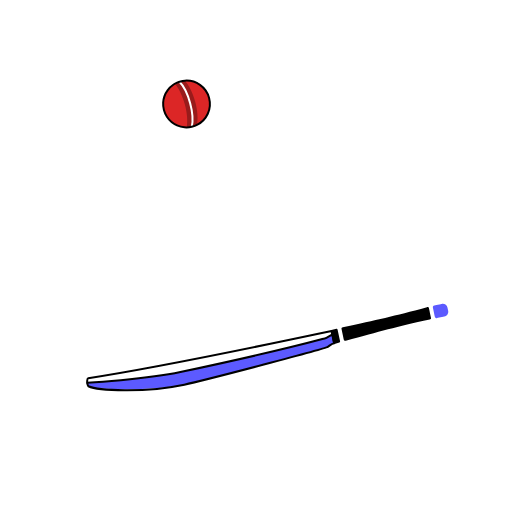
t = 0.00 s
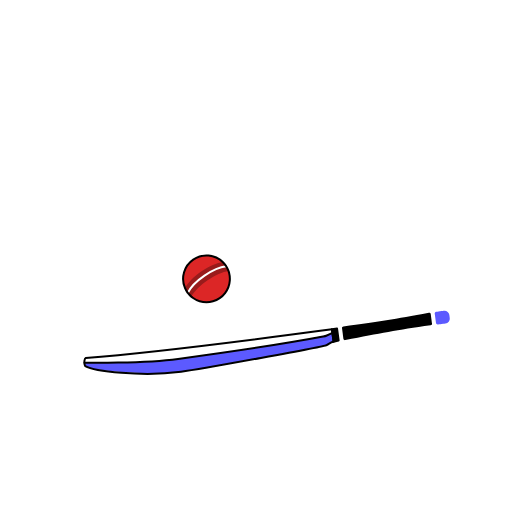
t = 0.26 s
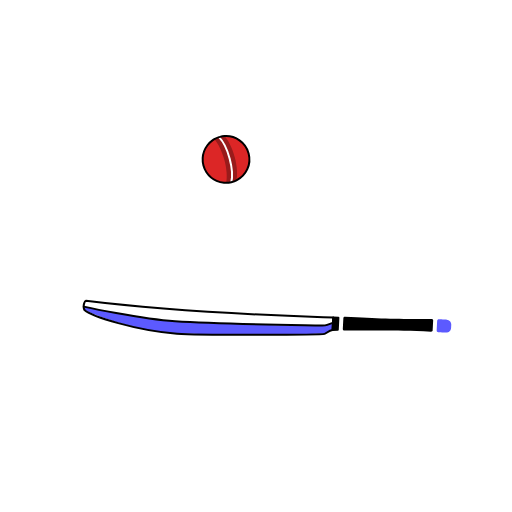
t = 0.52 s
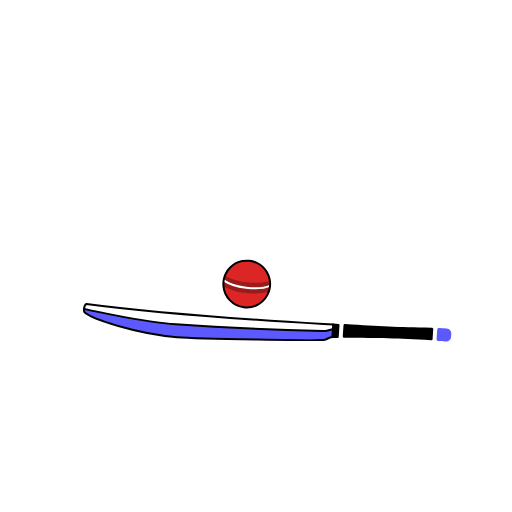
t = 0.78 s
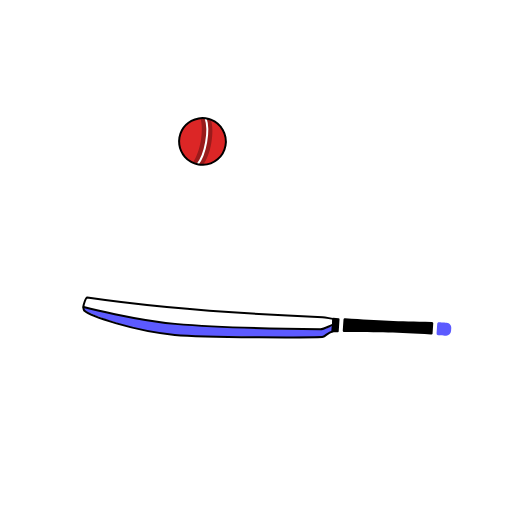
t = 1.03 s
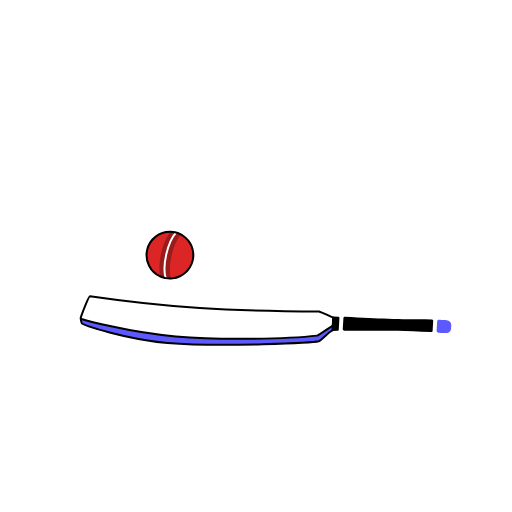
t = 1.29 s

The animated SVG that drew these frames (rendered in a browser with its animation timeline set to each time). Animation: 12 SMIL elements (animate=8,animateTransform=4); one cycle of 1.55 s, repeats indefinitely.

<svg fill="none" height="100%" width="100%" viewBox="0 0 1024 1024" xmlns:xlink="http://www.w3.org/1999/xlink" xmlns="http://www.w3.org/2000/svg"><defs><clipPath id="i0"><rect height="138" width="781" y="0" x="0" /></clipPath><g id="i1"><g transform="matrix(1,0,0,1,407.978,180.005)" id="i2"><g id="i3"><path d="M119.07,-126.64C119.07,-126.64,119.07,-101.578,119.07,-101.578C111.042,-100.43,107.733,-96.796,104.09,-95.93C99.701,-93.598,-149.026,-82.75,-191.25,-82.75C-271.481,-82.75,-364.332,-107.488,-379.61,-119.55C-381.703,-122.943,-380.135,-134.822,-376.56,-135.38C-226.714,-126.861,-51.795,-126.816,106.773,-126.653C110.883,-126.649,114.983,-126.645,119.07,-126.64Z" fill="#ffffff"><animate repeatCount="indefinite" attributeName="d" dur="1.55s" begin="0s" calcMode="spline" values="M119.07,-126.64C119.07,-126.64,119.07,-101.578,119.07,-101.578C111.042,-100.43,107.733,-96.796,104.09,-95.93C99.701,-93.598,-149.026,-82.75,-191.25,-82.75C-271.481,-82.75,-364.332,-107.488,-379.61,-119.55C-381.703,-122.943,-380.135,-134.822,-376.56,-135.38C-226.714,-126.861,-51.795,-126.816,106.773,-126.653C110.883,-126.649,114.983,-126.645,119.07,-126.64Z; M119.07,-126.64C119.07,-126.64,119.07,-101.578,119.07,-101.578C111.042,-100.43,107.733,-96.796,104.09,-95.93C99.701,-93.598,-149.026,-82.75,-191.25,-82.75C-271.481,-82.75,-364.332,-107.488,-379.61,-119.55C-381.703,-122.943,-380.135,-134.822,-376.56,-135.38C-226.714,-126.861,-51.795,-126.816,106.773,-126.653C110.883,-126.649,114.983,-126.645,119.07,-126.64Z; M119.07,-126.64C119.07,-126.64,119.07,-101.578,119.07,-101.578C111.042,-100.43,107.733,-94.452,104.09,-93.586C99.701,-91.254,-135.524,-78.588,-187.442,-78.942C-272.929,-79.524,-364.332,-107.488,-379.61,-119.55C-381.703,-122.943,-380.135,-134.822,-376.56,-135.38C-214.726,-121.768,-35.009,-124.486,108.023,-126.486C111.73,-126.538,115.413,-126.589,119.07,-126.64Z; M119.07,-126.64C119.07,-126.64,119.07,-101.578,119.07,-101.578C111.042,-100.43,109.784,-97.382,106.141,-96.516C101.752,-94.184,-134.645,-82.689,-186.563,-83.043C-272.05,-83.625,-364.332,-107.488,-379.61,-119.55C-381.703,-122.943,-380.135,-134.822,-376.56,-135.38C-217.01,-124.909,-31.227,-128.264,108.314,-126.767C111.931,-126.728,115.516,-126.686,119.07,-126.64Z; M119.07,-126.64C119.07,-126.64,119.07,-101.578,119.07,-101.578C111.042,-100.43,109.784,-97.382,106.141,-96.516C101.752,-94.184,-134.645,-82.689,-186.563,-83.043C-272.05,-83.625,-364.332,-107.488,-379.61,-119.55C-381.703,-122.943,-380.135,-134.822,-376.56,-135.38C-217.01,-124.909,-27.145,-122.881,108.314,-126.767C111.93,-126.871,115.516,-126.686,119.07,-126.64Z; M119.07,-126.64C119.07,-126.64,119.07,-101.578,119.07,-101.578C111.042,-100.43,96.894,-79.805,93.251,-78.939C88.862,-76.607,-140.504,-59.839,-192.422,-60.193C-277.909,-60.775,-369.019,-84.345,-384.297,-96.407C-386.39,-99.8,-372.811,-141.56,-369.236,-142.118C-196.762,-128.154,-33.883,-130.79,90.907,-137.053C95.052,-137.261,114.991,-126.692,119.07,-126.64Z; M119.07,-126.64C119.07,-126.64,119.07,-101.578,119.07,-101.578C111.042,-100.43,96.894,-79.805,93.251,-78.939C88.862,-76.607,-140.504,-59.839,-192.422,-60.193C-277.909,-60.775,-369.019,-84.345,-384.297,-96.407C-386.39,-99.8,-372.811,-141.56,-369.236,-142.118C-196.762,-128.154,-33.883,-130.79,90.907,-137.053C95.052,-137.261,114.991,-126.692,119.07,-126.64Z; M119.07,-126.64C119.07,-126.64,119.07,-101.578,119.07,-101.578C111.042,-100.43,107.733,-96.796,104.09,-95.93C99.701,-93.598,-149.026,-82.75,-191.25,-82.75C-271.481,-82.75,-364.332,-107.488,-379.61,-119.55C-381.703,-122.943,-380.135,-134.822,-376.56,-135.38C-226.714,-126.861,-51.795,-126.816,106.773,-126.653C110.883,-126.649,114.983,-126.645,119.07,-126.64Z" keyTimes="0; 0.172043; 0.301075; 0.430108; 0.591398; 0.827957; 0.903226; 1" keySplines="0 0 1 1; 0.2 0 0.8 1; 0.2 0 0.8 1; 0.2 0 0.8 1; 0.2 0 0.8 1; 0.2 0 0.8 1; 0.2 0 0.8 1" fill="freeze" /></path></g></g><g transform="matrix(1,0,0,1,407.978,180.005)" id="i4"><g id="i3"><path d="M118.93,-119.49C118.93,-119.49,118.57,-102.11,118.57,-102.11C116.339,-101.157,106.361,-96.908,104.09,-95.93C104.09,-95.93,-106.803,-85.403,-175.79,-82.688C-249.643,-80.235,-371.383,-110.337,-378.93,-118.651C-380.619,-120.874,-377.957,-126.269,-380.3,-126.66C-334.421,-119.005,-243.831,-108.982,-196.653,-109.002C-58.365,-109.061,92.019,-111.709,116.124,-118.358C117.448,-118.723,118.391,-119.1,118.93,-119.49Z" fill="#5c5aff"><animate repeatCount="indefinite" attributeName="d" dur="1.55s" begin="0s" calcMode="spline" values="M118.93,-119.49C118.93,-119.49,118.57,-102.11,118.57,-102.11C116.339,-101.157,106.361,-96.908,104.09,-95.93C104.09,-95.93,-106.803,-85.403,-175.79,-82.688C-249.643,-80.235,-371.383,-110.337,-378.93,-118.651C-380.619,-120.874,-377.957,-126.269,-380.3,-126.66C-334.421,-119.005,-243.831,-108.982,-196.653,-109.002C-58.365,-109.061,92.019,-111.709,116.124,-118.358C117.448,-118.723,118.391,-119.1,118.93,-119.49Z; M118.93,-119.49C118.93,-119.49,118.57,-102.11,118.57,-102.11C116.339,-101.157,106.361,-96.908,104.09,-95.93C104.09,-95.93,-106.803,-85.403,-175.79,-82.688C-249.643,-80.235,-371.383,-110.337,-378.93,-118.651C-380.619,-120.874,-377.957,-126.269,-380.3,-126.66C-334.421,-119.005,-243.831,-108.982,-196.653,-109.002C-58.365,-109.061,92.019,-111.709,116.124,-118.358C117.448,-118.723,118.391,-119.1,118.93,-119.49Z; M120.395,-118.025C120.395,-118.025,118.57,-102.11,118.57,-102.11C116.339,-101.157,105.775,-93.686,103.504,-92.708C103.504,-92.708,-105.362,-79.524,-184.285,-78.293C-258.138,-75.84,-371.383,-110.337,-378.93,-118.651C-380.619,-120.874,-378.543,-122.754,-380.886,-123.145C-335.007,-115.49,-240.609,-102.537,-193.431,-102.557C-71.157,-102.61,57.937,-104.393,103.47,-109.469C112.262,-110.449,118.72,-116.814,120.395,-118.025Z; M118.93,-119.49C118.93,-119.49,118.57,-102.11,118.57,-102.11C116.339,-101.157,106.361,-96.908,104.09,-95.93C104.09,-95.93,-106.803,-85.403,-175.79,-82.688C-249.643,-80.235,-371.383,-110.337,-378.93,-118.651C-380.619,-120.874,-377.957,-126.269,-380.3,-126.66C-334.421,-119.005,-243.831,-108.982,-196.653,-109.002C-58.365,-109.061,92.019,-111.709,116.124,-118.358C117.448,-118.723,118.391,-119.1,118.93,-119.49Z; M120.395,-118.025C120.395,-118.025,118.57,-102.11,118.57,-102.11C116.339,-101.157,105.775,-93.686,103.504,-92.708C103.504,-92.708,-105.362,-79.524,-184.285,-78.293C-258.138,-75.84,-371.383,-110.337,-378.93,-118.651C-380.619,-120.874,-378.543,-122.754,-380.886,-123.145C-335.007,-115.49,-240.609,-102.537,-193.431,-102.557C-71.157,-102.61,57.937,-104.393,103.47,-109.469C112.262,-110.449,118.72,-116.814,120.395,-118.025Z; M120.395,-111.287C120.395,-111.287,118.57,-101.231,118.57,-101.231C116.339,-100.278,94.35,-77.28,92.079,-76.302C92.079,-76.302,-38.277,-60.482,-187.8,-57.787C-261.653,-55.334,-374.312,-79.284,-381.859,-87.598C-383.548,-89.821,-382.937,-95.802,-385.28,-96.193C-339.721,-86.554,-238.262,-72.311,-191.087,-71.798C-66.4,-70.443,46.092,-80.988,87.944,-88.962C96.634,-90.618,118.72,-110.076,120.395,-111.287Z; M120.395,-111.287C120.395,-111.287,118.57,-101.231,118.57,-101.231C116.339,-100.278,94.35,-77.28,92.079,-76.302C92.079,-76.302,-38.277,-60.482,-187.8,-57.787C-261.653,-55.334,-374.312,-79.284,-381.859,-87.598C-383.548,-89.821,-382.937,-95.802,-385.28,-96.193C-339.721,-86.554,-238.262,-72.311,-191.087,-71.798C-66.4,-70.443,46.092,-80.988,87.944,-88.962C96.634,-90.618,118.72,-110.076,120.395,-111.287Z; M119.569,-115.913C119.569,-115.913,118.57,-101.727,118.57,-101.727C116.339,-100.774,101.123,-88.348,98.852,-87.37C98.852,-87.37,-76.919,-74.535,-181.028,-71.828C-254.881,-69.375,-372.66,-96.795,-380.207,-105.109C-381.896,-107.332,-380.129,-112.982,-382.472,-113.373C-336.732,-104.853,-241.402,-92.989,-194.226,-92.777C-61.869,-92.219,66.012,-99.152,96.803,-104.367C101.34,-105.295,118.534,-115.165,119.569,-115.913Z; M118.93,-119.49C118.93,-119.49,118.57,-102.11,118.57,-102.11C116.339,-101.157,106.361,-96.908,104.09,-95.93C104.09,-95.93,-106.803,-85.403,-175.79,-82.688C-249.643,-80.235,-371.383,-110.337,-378.93,-118.651C-380.619,-120.874,-377.957,-126.269,-380.3,-126.66C-334.421,-119.005,-243.831,-108.982,-196.653,-109.002C-58.365,-109.061,92.019,-111.709,116.124,-118.358C117.448,-118.723,118.391,-119.1,118.93,-119.49Z" keyTimes="0; 0.172043; 0.301075; 0.430108; 0.591398; 0.827957; 0.903226; 1; 1" keySplines="0 0 1 1; 0.4 0 0.6 1; 0.4 0 0.6 1; 0.4 0 0.6 1; 0.4 0 0.6 1; 0.4 0 0.6 1; 0.4 0 0.833 0.833; 0.167 0.167 0.6 1" fill="freeze" /></path></g></g><g transform="matrix(1,0,0,1,407.978,180.005)" id="i5"><g id="i3"><path d="M119.07,-126.64C119.07,-126.64,119.07,-101.578,119.07,-101.578C114.642,-102.374,107.733,-97.675,104.09,-96.809C99.701,-94.477,-149.026,-82.75,-191.25,-82.75C-271.481,-82.75,-364.332,-107.488,-379.61,-119.55C-379.948,-120.098,-380.191,-120.869,-380.345,-121.777C-381.144,-126.488,-379.557,-134.912,-376.56,-135.38C-229.029,-126.992,-57.192,-126.82,99.414,-126.661C105.994,-126.654,112.547,-126.647,119.07,-126.64Z" stroke-linejoin="round" stroke-linecap="round" stroke-width="4" stroke="#000000"><animate repeatCount="indefinite" attributeName="d" dur="1.55s" begin="0s" calcMode="spline" values="M119.07,-126.64C119.07,-126.64,119.07,-101.578,119.07,-101.578C114.642,-102.374,107.733,-97.675,104.09,-96.809C99.701,-94.477,-149.026,-82.75,-191.25,-82.75C-271.481,-82.75,-364.332,-107.488,-379.61,-119.55C-379.948,-120.098,-380.191,-120.869,-380.345,-121.777C-381.144,-126.488,-379.557,-134.912,-376.56,-135.38C-229.029,-126.992,-57.192,-126.82,99.414,-126.661C105.994,-126.654,112.547,-126.647,119.07,-126.64Z; M119.07,-126.64C119.07,-126.64,119.07,-101.578,119.07,-101.578C114.642,-102.374,107.733,-97.675,104.09,-96.809C99.701,-94.477,-149.026,-82.75,-191.25,-82.75C-271.481,-82.75,-364.332,-107.488,-379.61,-119.55C-379.948,-120.098,-380.191,-120.869,-380.345,-121.777C-381.144,-126.488,-379.557,-134.912,-376.56,-135.38C-229.029,-126.992,-57.192,-126.82,99.414,-126.661C105.994,-126.654,112.547,-126.647,119.07,-126.64Z; M119.07,-126.64C119.07,-126.64,119.07,-101.578,119.07,-101.578C111.042,-100.43,106.983,-93.546,103.34,-92.68C96.022,-90.255,-142.72,-77.049,-191.5,-78.25C-272.978,-80.255,-363.16,-104.558,-378.438,-116.62C-378.776,-117.168,-380.191,-120.869,-380.345,-121.777C-381.144,-126.488,-379.557,-134.912,-376.56,-135.38C-233.489,-124.464,-59.64,-123.333,99.14,-126.251C105.811,-126.374,112.455,-126.504,119.07,-126.64Z; M119.07,-126.64C119.07,-126.64,119.07,-101.578,119.07,-101.578C114.642,-102.374,107.733,-97.675,104.09,-96.809C99.701,-94.477,-149.026,-82.75,-191.25,-82.75C-271.481,-82.75,-364.332,-107.488,-379.61,-119.55C-379.948,-120.098,-380.191,-120.869,-380.345,-121.777C-381.144,-126.488,-379.557,-134.912,-376.56,-135.38C-229.029,-126.992,-57.192,-126.82,99.414,-126.661C105.994,-126.654,112.547,-126.647,119.07,-126.64Z; M119.07,-126.64C119.07,-126.64,119.07,-101.578,119.07,-101.578C111.042,-100.43,106.983,-93.546,103.34,-92.68C96.022,-90.255,-142.72,-77.049,-191.5,-78.25C-272.978,-80.255,-363.16,-104.558,-378.438,-116.62C-378.776,-117.168,-380.191,-120.869,-380.345,-121.777C-381.144,-126.488,-379.557,-134.912,-376.56,-135.38C-233.489,-124.464,-59.64,-123.333,99.14,-126.251C105.811,-126.374,112.455,-126.504,119.07,-126.64Z; M119.07,-126.64C119.07,-126.64,119.104,-100.993,119.104,-100.993C109.369,-95.93,99.116,-80.989,92.501,-77.74C85.183,-75.315,-95.695,-54.917,-209.37,-58.037C-290.842,-60.273,-381.101,-84.904,-382.539,-88.205C-383.977,-91.506,-384.812,-94.338,-385.361,-98.594C-383.645,-105.505,-371.975,-142.451,-369.227,-142.88C-205.645,-128.172,-96.978,-128.339,90.033,-137.29C96.022,-135.839,110.689,-129.505,119.07,-126.64Z; M119.07,-126.64C119.07,-126.64,119.104,-100.993,119.104,-100.993C109.369,-95.93,99.116,-80.989,92.501,-77.74C85.183,-75.315,-95.695,-54.917,-209.37,-58.037C-290.842,-60.273,-381.101,-84.904,-382.539,-88.205C-383.977,-91.506,-384.812,-94.338,-385.361,-98.594C-383.645,-105.505,-371.975,-142.451,-369.227,-142.88C-205.645,-128.172,-96.978,-128.339,90.033,-137.29C96.022,-135.839,110.689,-129.505,119.07,-126.64Z; M119.07,-126.64C119.07,-126.64,119.07,-101.578,119.07,-101.578C111.042,-100.43,107.733,-96.796,104.09,-95.93C99.701,-93.598,-149.026,-82.75,-191.25,-82.75C-271.481,-82.75,-364.332,-107.488,-379.61,-119.55C-379.948,-120.098,-380.191,-120.869,-380.345,-121.777C-381.144,-126.488,-379.557,-134.912,-376.56,-135.38C-229.029,-126.992,-57.192,-126.82,99.414,-126.661C105.994,-126.654,112.547,-126.647,119.07,-126.64Z" keyTimes="0; 0.172043; 0.301075; 0.430108; 0.591398; 0.827957; 0.903226; 1" keySplines="0 0 1 1; 0.4 0 0.6 1; 0.4 0 0.833 1; 0.4 0 0.6 1; 0.4 0 0.6 1; 0.4 0 0.6 1; 0.4 0 0.6 1" fill="freeze" /></path></g></g><g transform="matrix(1,0,0,1,407.978,180.005)" id="i6"><g id="i3"><path d="M-380.135,-126.64C-380.135,-126.64,-265.15,-109.025,-193.858,-109.003C-101.83,-108.975,46.604,-111.993,99.722,-114.67C101.8,-114.775,104.099,-114.827,106.105,-115.381C114.294,-117.643,119.548,-119.409,119.548,-119.409" stroke-linejoin="round" stroke-linecap="round" stroke-width="4" stroke="#000000"><animate repeatCount="indefinite" attributeName="d" dur="1.55s" begin="0s" calcMode="spline" values="M-380.135,-126.64C-380.135,-126.64,-265.15,-109.025,-193.858,-109.003C-101.83,-108.975,46.604,-111.993,99.722,-114.67C101.8,-114.775,104.099,-114.827,106.105,-115.381C114.294,-117.643,119.548,-119.409,119.548,-119.409; M-380.135,-126.64C-380.135,-126.64,-265.15,-109.025,-193.858,-109.003C-101.83,-108.975,46.604,-111.993,99.722,-114.67C101.8,-114.775,104.099,-114.827,106.105,-115.381C114.294,-117.643,119.548,-119.409,119.548,-119.409; M-380.135,-123.14C-380.135,-123.14,-268.14,-103.697,-196.858,-102.503C-107.478,-101.006,42.773,-107.255,95.722,-108.67C97.802,-108.726,104.154,-108.882,107.855,-110.631C115.522,-114.255,119.798,-115.909,119.798,-115.909; M-380.135,-126.64C-380.135,-126.64,-265.15,-109.025,-193.858,-109.003C-101.83,-108.975,46.604,-111.993,99.722,-114.67C101.8,-114.775,104.099,-114.827,106.105,-115.381C114.294,-117.643,119.548,-119.409,119.548,-119.409; M-380.135,-123.14C-380.135,-123.14,-268.14,-103.697,-196.858,-102.503C-107.478,-101.006,42.773,-107.255,95.722,-108.67C97.802,-108.726,104.154,-108.882,107.855,-110.631C115.522,-114.255,119.798,-115.909,119.798,-115.909; M-383.802,-96.806C-383.802,-96.806,-293.022,-75.38,-193.358,-72.003C-99.978,-68.839,33.356,-79.672,89.055,-88.837C91.108,-89.175,111.689,-105.338,117.022,-109.131C123.933,-114.046,119.798,-115.909,119.798,-115.909; M-383.802,-96.806C-383.802,-96.806,-293.022,-75.38,-193.358,-72.003C-99.978,-68.839,33.356,-79.672,89.055,-88.837C91.108,-89.175,111.689,-105.338,117.022,-109.131C123.933,-114.046,119.798,-115.909,119.798,-115.909; M-380.135,-126.64C-380.135,-126.64,-265.15,-109.025,-193.858,-109.003C-101.83,-108.975,46.604,-111.993,99.722,-114.67C101.8,-114.775,104.099,-114.827,106.105,-115.381C114.294,-117.643,119.548,-119.409,119.548,-119.409" keyTimes="0; 0.172043; 0.301075; 0.430108; 0.591398; 0.827957; 0.903226; 1" keySplines="0 0 1 1; 0.4 0 0.6 1; 0.4 0 0.6 1; 0.4 0 0.6 1; 0.4 0 0.6 1; 0.4 0 0.6 1; 0.4 0 0.6 1" fill="freeze" /></path></g></g><g transform="matrix(1,0,0,1,407.978,180.006)" id="i7"><g id="i3"><path stroke-linejoin="round" stroke-linecap="round" stroke-width="4" stroke="#000000" fill="#000000" d="M129.422,-102.686C129.422,-102.686,119.066,-101.648,119.066,-101.648C119.066,-101.648,119.066,-126.64,119.066,-126.64C119.066,-126.64,129.422,-126.64,129.422,-126.64C129.422,-126.64,129.422,-102.686,129.422,-102.686Z" /></g></g><g transform="matrix(1,0,0,1,407.978,180.005)" id="i8"><g id="i3"><path fill="#000000" d="M315.82,-108.08C247.076,-107.982,213.797,-105.24,142.84,-101.653C140.99,-101.559,139.422,-102.737,139.422,-104.225C139.422,-104.225,139.422,-126.742,139.422,-126.742C139.422,-128.169,140.868,-129.324,142.647,-129.319C212.943,-129.131,246.19,-129.784,315.604,-133.415C317.456,-133.512,319.023,-132.336,319.023,-130.847C319.023,-130.847,319.023,-110.654,319.023,-110.654C319.023,-109.233,317.592,-108.083,315.82,-108.08Z" /></g></g><g transform="matrix(1,0,0,1,407.977,180.005)" id="i9"><g id="i3"><path fill="#5c5aff" d="M345.751,-107.837C345.751,-107.837,330.366,-107.837,330.366,-107.837C328.52,-107.837,327.023,-109.334,327.023,-111.18C327.023,-111.18,327.023,-130.296,327.023,-130.296C327.023,-132.142,328.52,-133.64,330.366,-133.64C330.366,-133.64,345.911,-133.64,345.911,-133.64C351.259,-133.64,355.594,-129.304,355.594,-123.956C355.594,-123.956,355.594,-117.68,355.594,-117.68C355.594,-112.244,351.187,-107.837,345.751,-107.837Z" /></g></g></g><clipPath id="i10"><rect height="102" width="101" y="0" x="0" /></clipPath><g id="i11"><g transform="matrix(1,0,0,1,-189,440)" id="i12"><g id="i3"><path fill="#dc2626" d="M280.49,-367.52C278.32,-363.22,275.43,-359.2,271.84,-355.61C268.18,-351.95,264.06,-349.02,259.67,-346.83C251.47,-342.73,242.31,-341.2,233.39,-342.23C228.31,-342.81,223.32,-344.22,218.62,-346.47C217.52,-346.99,216.45,-347.56,215.39,-348.17C212.49,-349.84,209.72,-351.86,207.16,-354.22C206.67,-354.67,206.18,-355.13,205.7,-355.61C203.54,-357.77,201.63,-360.09,199.99,-362.54C187.7,-380.73,189.6,-405.65,205.7,-421.76C221.71,-437.76,246.43,-439.74,264.58,-427.69C267.15,-426,269.58,-424.02,271.84,-421.76C272.23,-421.37,272.61,-420.97,272.98,-420.57C275.38,-418.01,277.43,-415.25,279.13,-412.34C279.87,-411.08,280.55,-409.79,281.16,-408.48C283.36,-403.77,284.73,-398.77,285.27,-393.7C286.23,-384.8,284.64,-375.68,280.49,-367.52Z" /></g></g><g transform="matrix(1,0,0,1,-189,440)" id="i13"><g id="i3"><path fill="#991b1b" d="M279.13,-412.34C268.31,-408.68,254.45,-399.46,241.46,-386.47C228.22,-373.23,218.9,-359.08,215.39,-348.17C212.49,-349.84,209.72,-351.86,207.16,-354.22C206.67,-354.67,206.18,-355.13,205.7,-355.61C203.54,-357.77,201.63,-360.09,199.99,-362.54C203.29,-373.55,212.74,-388.06,226.31,-401.63C239.55,-414.87,253.68,-424.18,264.58,-427.69C267.15,-426,269.58,-424.02,271.84,-421.76C272.23,-421.37,272.61,-420.97,272.98,-420.57C275.38,-418.01,277.43,-415.25,279.13,-412.34Z" /></g></g><g transform="matrix(1,0,0,1,-189,440)" id="i14"><g id="i3"><path stroke-linejoin="round" stroke-linecap="round" stroke-width="4" stroke="#ffffff" d="M272.98,-420.57C261.95,-417.32,247.36,-407.83,233.73,-394.2C219.8,-380.27,210.21,-365.34,207.16,-354.22" /></g></g><g transform="matrix(1,0,0,1,-189,440)" id="i15"><g id="i3"><path d="M279.13,-412.34C268.31,-408.68,254.45,-399.46,241.46,-386.47C228.22,-373.23,218.9,-359.08,215.39,-348.17C212.49,-349.84,209.72,-351.86,207.16,-354.22C206.67,-354.67,206.18,-355.13,205.7,-355.61C203.54,-357.77,201.63,-360.09,199.99,-362.54C203.29,-373.55,212.74,-388.06,226.31,-401.63C239.55,-414.87,253.68,-424.18,264.58,-427.69C267.15,-426,269.58,-424.02,271.84,-421.76C272.23,-421.37,272.61,-420.97,272.98,-420.57C275.38,-418.01,277.43,-415.25,279.13,-412.34Z" /></g></g><g transform="matrix(1,0,0,1,-189,440)" id="i16"><g id="i3"><path stroke-linejoin="round" stroke-linecap="round" stroke-width="4" stroke="#000000" d="M280.49,-367.52C278.32,-363.22,275.43,-359.2,271.84,-355.61C268.18,-351.95,264.06,-349.02,259.67,-346.83C251.47,-342.73,242.31,-341.2,233.39,-342.23C228.31,-342.81,223.32,-344.22,218.62,-346.47C217.52,-346.99,216.45,-347.56,215.39,-348.17C212.49,-349.84,209.72,-351.86,207.16,-354.22C206.67,-354.67,206.18,-355.13,205.7,-355.61C203.54,-357.77,201.63,-360.09,199.99,-362.54C187.7,-380.73,189.6,-405.65,205.7,-421.76C221.71,-437.76,246.43,-439.74,264.58,-427.69C267.15,-426,269.58,-424.02,271.84,-421.76C272.23,-421.37,272.61,-420.97,272.98,-420.57C275.38,-418.01,277.43,-415.25,279.13,-412.34C279.87,-411.08,280.55,-409.79,281.16,-408.48C283.36,-403.77,284.73,-398.77,285.27,-393.7C286.23,-384.8,284.64,-375.68,280.49,-367.52Z" /></g></g></g></defs><g id="i17"><g transform="translate(700,670)"><animateTransform repeatCount="indefinite" type="translate" attributeName="transform" dur="1.55s" begin="0s" calcMode="spline" values="700 670; 700 670; 700 650; 700 670; 700 660; 700 650; 700 660; 700 670; 700 650" keyTimes="0; 0.150537; 0.301075; 0.44086; 0.60215; 0.774193; 0.946236; 1; 1" keySplines="0 0 1 1; 0.39 0 0.61 1; 0.39 0 0.61 1; 0.39 0 0.61 1; 0.167 0 0.61 1; 0.39 0 0.61 1; 0.167 0 0.833 1; 0.39 0 0.61 1" fill="freeze" /><g transform="rotate(-12)"><animateTransform repeatCount="indefinite" type="rotate" attributeName="transform" dur="1.55s" begin="0s" calcMode="spline" values="-12; -12; 12; -6; 8; -10; 12; -12; 12" keyTimes="0; 0.139785; 0.279571; 0.430108; 0.580645; 0.763441; 0.924731; 1; 1" keySplines="0 0 1 1; 0.236 0 0.43 1; 0.167 0 0.442 1; 0.251 0 0.326 1; 0.748 0 0.521 1; 0.24 0 0.429 1; 0.562 0 0.833 1; 0.236 0 0.43 1" fill="freeze" /><g transform="scale(1,1) translate(-561.429,-69)"><g clip-path="url(#i0)"><g transform="matrix(1,0,0,1,407.978,180.005)"><g><path d="M119.07,-126.64C119.07,-126.64,119.07,-101.578,119.07,-101.578C111.042,-100.43,107.733,-96.796,104.09,-95.93C99.701,-93.598,-149.026,-82.75,-191.25,-82.75C-271.481,-82.75,-364.332,-107.488,-379.61,-119.55C-381.703,-122.943,-380.135,-134.822,-376.56,-135.38C-226.714,-126.861,-51.795,-126.816,106.773,-126.653C110.883,-126.649,114.983,-126.645,119.07,-126.64Z" fill="#ffffff"><animate repeatCount="indefinite" attributeName="d" dur="1.55s" begin="0s" calcMode="spline" values="M119.07,-126.64C119.07,-126.64,119.07,-101.578,119.07,-101.578C111.042,-100.43,107.733,-96.796,104.09,-95.93C99.701,-93.598,-149.026,-82.75,-191.25,-82.75C-271.481,-82.75,-364.332,-107.488,-379.61,-119.55C-381.703,-122.943,-380.135,-134.822,-376.56,-135.38C-226.714,-126.861,-51.795,-126.816,106.773,-126.653C110.883,-126.649,114.983,-126.645,119.07,-126.64Z; M119.07,-126.64C119.07,-126.64,119.07,-101.578,119.07,-101.578C111.042,-100.43,107.733,-96.796,104.09,-95.93C99.701,-93.598,-149.026,-82.75,-191.25,-82.75C-271.481,-82.75,-364.332,-107.488,-379.61,-119.55C-381.703,-122.943,-380.135,-134.822,-376.56,-135.38C-226.714,-126.861,-51.795,-126.816,106.773,-126.653C110.883,-126.649,114.983,-126.645,119.07,-126.64Z; M119.07,-126.64C119.07,-126.64,119.07,-101.578,119.07,-101.578C111.042,-100.43,107.733,-94.452,104.09,-93.586C99.701,-91.254,-135.524,-78.588,-187.442,-78.942C-272.929,-79.524,-364.332,-107.488,-379.61,-119.55C-381.703,-122.943,-380.135,-134.822,-376.56,-135.38C-214.726,-121.768,-35.009,-124.486,108.023,-126.486C111.73,-126.538,115.413,-126.589,119.07,-126.64Z; M119.07,-126.64C119.07,-126.64,119.07,-101.578,119.07,-101.578C111.042,-100.43,109.784,-97.382,106.141,-96.516C101.752,-94.184,-134.645,-82.689,-186.563,-83.043C-272.05,-83.625,-364.332,-107.488,-379.61,-119.55C-381.703,-122.943,-380.135,-134.822,-376.56,-135.38C-217.01,-124.909,-31.227,-128.264,108.314,-126.767C111.931,-126.728,115.516,-126.686,119.07,-126.64Z; M119.07,-126.64C119.07,-126.64,119.07,-101.578,119.07,-101.578C111.042,-100.43,109.784,-97.382,106.141,-96.516C101.752,-94.184,-134.645,-82.689,-186.563,-83.043C-272.05,-83.625,-364.332,-107.488,-379.61,-119.55C-381.703,-122.943,-380.135,-134.822,-376.56,-135.38C-217.01,-124.909,-27.145,-122.881,108.314,-126.767C111.93,-126.871,115.516,-126.686,119.07,-126.64Z; M119.07,-126.64C119.07,-126.64,119.07,-101.578,119.07,-101.578C111.042,-100.43,96.894,-79.805,93.251,-78.939C88.862,-76.607,-140.504,-59.839,-192.422,-60.193C-277.909,-60.775,-369.019,-84.345,-384.297,-96.407C-386.39,-99.8,-372.811,-141.56,-369.236,-142.118C-196.762,-128.154,-33.883,-130.79,90.907,-137.053C95.052,-137.261,114.991,-126.692,119.07,-126.64Z; M119.07,-126.64C119.07,-126.64,119.07,-101.578,119.07,-101.578C111.042,-100.43,96.894,-79.805,93.251,-78.939C88.862,-76.607,-140.504,-59.839,-192.422,-60.193C-277.909,-60.775,-369.019,-84.345,-384.297,-96.407C-386.39,-99.8,-372.811,-141.56,-369.236,-142.118C-196.762,-128.154,-33.883,-130.79,90.907,-137.053C95.052,-137.261,114.991,-126.692,119.07,-126.64Z; M119.07,-126.64C119.07,-126.64,119.07,-101.578,119.07,-101.578C111.042,-100.43,107.733,-96.796,104.09,-95.93C99.701,-93.598,-149.026,-82.75,-191.25,-82.75C-271.481,-82.75,-364.332,-107.488,-379.61,-119.55C-381.703,-122.943,-380.135,-134.822,-376.56,-135.38C-226.714,-126.861,-51.795,-126.816,106.773,-126.653C110.883,-126.649,114.983,-126.645,119.07,-126.64Z" keyTimes="0; 0.172043; 0.301075; 0.430108; 0.591398; 0.827957; 0.903226; 1" keySplines="0 0 1 1; 0.2 0 0.8 1; 0.2 0 0.8 1; 0.2 0 0.8 1; 0.2 0 0.8 1; 0.2 0 0.8 1; 0.2 0 0.8 1" fill="freeze" /></path></g></g><g transform="matrix(1,0,0,1,407.978,180.005)"><g><path d="M118.93,-119.49C118.93,-119.49,118.57,-102.11,118.57,-102.11C116.339,-101.157,106.361,-96.908,104.09,-95.93C104.09,-95.93,-106.803,-85.403,-175.79,-82.688C-249.643,-80.235,-371.383,-110.337,-378.93,-118.651C-380.619,-120.874,-377.957,-126.269,-380.3,-126.66C-334.421,-119.005,-243.831,-108.982,-196.653,-109.002C-58.365,-109.061,92.019,-111.709,116.124,-118.358C117.448,-118.723,118.391,-119.1,118.93,-119.49Z" fill="#5c5aff"><animate repeatCount="indefinite" attributeName="d" dur="1.55s" begin="0s" calcMode="spline" values="M118.93,-119.49C118.93,-119.49,118.57,-102.11,118.57,-102.11C116.339,-101.157,106.361,-96.908,104.09,-95.93C104.09,-95.93,-106.803,-85.403,-175.79,-82.688C-249.643,-80.235,-371.383,-110.337,-378.93,-118.651C-380.619,-120.874,-377.957,-126.269,-380.3,-126.66C-334.421,-119.005,-243.831,-108.982,-196.653,-109.002C-58.365,-109.061,92.019,-111.709,116.124,-118.358C117.448,-118.723,118.391,-119.1,118.93,-119.49Z; M118.93,-119.49C118.93,-119.49,118.57,-102.11,118.57,-102.11C116.339,-101.157,106.361,-96.908,104.09,-95.93C104.09,-95.93,-106.803,-85.403,-175.79,-82.688C-249.643,-80.235,-371.383,-110.337,-378.93,-118.651C-380.619,-120.874,-377.957,-126.269,-380.3,-126.66C-334.421,-119.005,-243.831,-108.982,-196.653,-109.002C-58.365,-109.061,92.019,-111.709,116.124,-118.358C117.448,-118.723,118.391,-119.1,118.93,-119.49Z; M120.395,-118.025C120.395,-118.025,118.57,-102.11,118.57,-102.11C116.339,-101.157,105.775,-93.686,103.504,-92.708C103.504,-92.708,-105.362,-79.524,-184.285,-78.293C-258.138,-75.84,-371.383,-110.337,-378.93,-118.651C-380.619,-120.874,-378.543,-122.754,-380.886,-123.145C-335.007,-115.49,-240.609,-102.537,-193.431,-102.557C-71.157,-102.61,57.937,-104.393,103.47,-109.469C112.262,-110.449,118.72,-116.814,120.395,-118.025Z; M118.93,-119.49C118.93,-119.49,118.57,-102.11,118.57,-102.11C116.339,-101.157,106.361,-96.908,104.09,-95.93C104.09,-95.93,-106.803,-85.403,-175.79,-82.688C-249.643,-80.235,-371.383,-110.337,-378.93,-118.651C-380.619,-120.874,-377.957,-126.269,-380.3,-126.66C-334.421,-119.005,-243.831,-108.982,-196.653,-109.002C-58.365,-109.061,92.019,-111.709,116.124,-118.358C117.448,-118.723,118.391,-119.1,118.93,-119.49Z; M120.395,-118.025C120.395,-118.025,118.57,-102.11,118.57,-102.11C116.339,-101.157,105.775,-93.686,103.504,-92.708C103.504,-92.708,-105.362,-79.524,-184.285,-78.293C-258.138,-75.84,-371.383,-110.337,-378.93,-118.651C-380.619,-120.874,-378.543,-122.754,-380.886,-123.145C-335.007,-115.49,-240.609,-102.537,-193.431,-102.557C-71.157,-102.61,57.937,-104.393,103.47,-109.469C112.262,-110.449,118.72,-116.814,120.395,-118.025Z; M120.395,-111.287C120.395,-111.287,118.57,-101.231,118.57,-101.231C116.339,-100.278,94.35,-77.28,92.079,-76.302C92.079,-76.302,-38.277,-60.482,-187.8,-57.787C-261.653,-55.334,-374.312,-79.284,-381.859,-87.598C-383.548,-89.821,-382.937,-95.802,-385.28,-96.193C-339.721,-86.554,-238.262,-72.311,-191.087,-71.798C-66.4,-70.443,46.092,-80.988,87.944,-88.962C96.634,-90.618,118.72,-110.076,120.395,-111.287Z; M120.395,-111.287C120.395,-111.287,118.57,-101.231,118.57,-101.231C116.339,-100.278,94.35,-77.28,92.079,-76.302C92.079,-76.302,-38.277,-60.482,-187.8,-57.787C-261.653,-55.334,-374.312,-79.284,-381.859,-87.598C-383.548,-89.821,-382.937,-95.802,-385.28,-96.193C-339.721,-86.554,-238.262,-72.311,-191.087,-71.798C-66.4,-70.443,46.092,-80.988,87.944,-88.962C96.634,-90.618,118.72,-110.076,120.395,-111.287Z; M119.569,-115.913C119.569,-115.913,118.57,-101.727,118.57,-101.727C116.339,-100.774,101.123,-88.348,98.852,-87.37C98.852,-87.37,-76.919,-74.535,-181.028,-71.828C-254.881,-69.375,-372.66,-96.795,-380.207,-105.109C-381.896,-107.332,-380.129,-112.982,-382.472,-113.373C-336.732,-104.853,-241.402,-92.989,-194.226,-92.777C-61.869,-92.219,66.012,-99.152,96.803,-104.367C101.34,-105.295,118.534,-115.165,119.569,-115.913Z; M118.93,-119.49C118.93,-119.49,118.57,-102.11,118.57,-102.11C116.339,-101.157,106.361,-96.908,104.09,-95.93C104.09,-95.93,-106.803,-85.403,-175.79,-82.688C-249.643,-80.235,-371.383,-110.337,-378.93,-118.651C-380.619,-120.874,-377.957,-126.269,-380.3,-126.66C-334.421,-119.005,-243.831,-108.982,-196.653,-109.002C-58.365,-109.061,92.019,-111.709,116.124,-118.358C117.448,-118.723,118.391,-119.1,118.93,-119.49Z" keyTimes="0; 0.172043; 0.301075; 0.430108; 0.591398; 0.827957; 0.903226; 1; 1" keySplines="0 0 1 1; 0.4 0 0.6 1; 0.4 0 0.6 1; 0.4 0 0.6 1; 0.4 0 0.6 1; 0.4 0 0.6 1; 0.4 0 0.833 0.833; 0.167 0.167 0.6 1" fill="freeze" /></path></g></g><g transform="matrix(1,0,0,1,407.978,180.005)"><g><path d="M119.07,-126.64C119.07,-126.64,119.07,-101.578,119.07,-101.578C114.642,-102.374,107.733,-97.675,104.09,-96.809C99.701,-94.477,-149.026,-82.75,-191.25,-82.75C-271.481,-82.75,-364.332,-107.488,-379.61,-119.55C-379.948,-120.098,-380.191,-120.869,-380.345,-121.777C-381.144,-126.488,-379.557,-134.912,-376.56,-135.38C-229.029,-126.992,-57.192,-126.82,99.414,-126.661C105.994,-126.654,112.547,-126.647,119.07,-126.64Z" stroke-linejoin="round" stroke-linecap="round" stroke-width="4" stroke="#000000"><animate repeatCount="indefinite" attributeName="d" dur="1.55s" begin="0s" calcMode="spline" values="M119.07,-126.64C119.07,-126.64,119.07,-101.578,119.07,-101.578C114.642,-102.374,107.733,-97.675,104.09,-96.809C99.701,-94.477,-149.026,-82.75,-191.25,-82.75C-271.481,-82.75,-364.332,-107.488,-379.61,-119.55C-379.948,-120.098,-380.191,-120.869,-380.345,-121.777C-381.144,-126.488,-379.557,-134.912,-376.56,-135.38C-229.029,-126.992,-57.192,-126.82,99.414,-126.661C105.994,-126.654,112.547,-126.647,119.07,-126.64Z; M119.07,-126.64C119.07,-126.64,119.07,-101.578,119.07,-101.578C114.642,-102.374,107.733,-97.675,104.09,-96.809C99.701,-94.477,-149.026,-82.75,-191.25,-82.75C-271.481,-82.75,-364.332,-107.488,-379.61,-119.55C-379.948,-120.098,-380.191,-120.869,-380.345,-121.777C-381.144,-126.488,-379.557,-134.912,-376.56,-135.38C-229.029,-126.992,-57.192,-126.82,99.414,-126.661C105.994,-126.654,112.547,-126.647,119.07,-126.64Z; M119.07,-126.64C119.07,-126.64,119.07,-101.578,119.07,-101.578C111.042,-100.43,106.983,-93.546,103.34,-92.68C96.022,-90.255,-142.72,-77.049,-191.5,-78.25C-272.978,-80.255,-363.16,-104.558,-378.438,-116.62C-378.776,-117.168,-380.191,-120.869,-380.345,-121.777C-381.144,-126.488,-379.557,-134.912,-376.56,-135.38C-233.489,-124.464,-59.64,-123.333,99.14,-126.251C105.811,-126.374,112.455,-126.504,119.07,-126.64Z; M119.07,-126.64C119.07,-126.64,119.07,-101.578,119.07,-101.578C114.642,-102.374,107.733,-97.675,104.09,-96.809C99.701,-94.477,-149.026,-82.75,-191.25,-82.75C-271.481,-82.75,-364.332,-107.488,-379.61,-119.55C-379.948,-120.098,-380.191,-120.869,-380.345,-121.777C-381.144,-126.488,-379.557,-134.912,-376.56,-135.38C-229.029,-126.992,-57.192,-126.82,99.414,-126.661C105.994,-126.654,112.547,-126.647,119.07,-126.64Z; M119.07,-126.64C119.07,-126.64,119.07,-101.578,119.07,-101.578C111.042,-100.43,106.983,-93.546,103.34,-92.68C96.022,-90.255,-142.72,-77.049,-191.5,-78.25C-272.978,-80.255,-363.16,-104.558,-378.438,-116.62C-378.776,-117.168,-380.191,-120.869,-380.345,-121.777C-381.144,-126.488,-379.557,-134.912,-376.56,-135.38C-233.489,-124.464,-59.64,-123.333,99.14,-126.251C105.811,-126.374,112.455,-126.504,119.07,-126.64Z; M119.07,-126.64C119.07,-126.64,119.104,-100.993,119.104,-100.993C109.369,-95.93,99.116,-80.989,92.501,-77.74C85.183,-75.315,-95.695,-54.917,-209.37,-58.037C-290.842,-60.273,-381.101,-84.904,-382.539,-88.205C-383.977,-91.506,-384.812,-94.338,-385.361,-98.594C-383.645,-105.505,-371.975,-142.451,-369.227,-142.88C-205.645,-128.172,-96.978,-128.339,90.033,-137.29C96.022,-135.839,110.689,-129.505,119.07,-126.64Z; M119.07,-126.64C119.07,-126.64,119.104,-100.993,119.104,-100.993C109.369,-95.93,99.116,-80.989,92.501,-77.74C85.183,-75.315,-95.695,-54.917,-209.37,-58.037C-290.842,-60.273,-381.101,-84.904,-382.539,-88.205C-383.977,-91.506,-384.812,-94.338,-385.361,-98.594C-383.645,-105.505,-371.975,-142.451,-369.227,-142.88C-205.645,-128.172,-96.978,-128.339,90.033,-137.29C96.022,-135.839,110.689,-129.505,119.07,-126.64Z; M119.07,-126.64C119.07,-126.64,119.07,-101.578,119.07,-101.578C111.042,-100.43,107.733,-96.796,104.09,-95.93C99.701,-93.598,-149.026,-82.75,-191.25,-82.75C-271.481,-82.75,-364.332,-107.488,-379.61,-119.55C-379.948,-120.098,-380.191,-120.869,-380.345,-121.777C-381.144,-126.488,-379.557,-134.912,-376.56,-135.38C-229.029,-126.992,-57.192,-126.82,99.414,-126.661C105.994,-126.654,112.547,-126.647,119.07,-126.64Z" keyTimes="0; 0.172043; 0.301075; 0.430108; 0.591398; 0.827957; 0.903226; 1" keySplines="0 0 1 1; 0.4 0 0.6 1; 0.4 0 0.833 1; 0.4 0 0.6 1; 0.4 0 0.6 1; 0.4 0 0.6 1; 0.4 0 0.6 1" fill="freeze" /></path></g></g><g transform="matrix(1,0,0,1,407.978,180.005)"><g><path d="M-380.135,-126.64C-380.135,-126.64,-265.15,-109.025,-193.858,-109.003C-101.83,-108.975,46.604,-111.993,99.722,-114.67C101.8,-114.775,104.099,-114.827,106.105,-115.381C114.294,-117.643,119.548,-119.409,119.548,-119.409" stroke-linejoin="round" stroke-linecap="round" stroke-width="4" stroke="#000000"><animate repeatCount="indefinite" attributeName="d" dur="1.55s" begin="0s" calcMode="spline" values="M-380.135,-126.64C-380.135,-126.64,-265.15,-109.025,-193.858,-109.003C-101.83,-108.975,46.604,-111.993,99.722,-114.67C101.8,-114.775,104.099,-114.827,106.105,-115.381C114.294,-117.643,119.548,-119.409,119.548,-119.409; M-380.135,-126.64C-380.135,-126.64,-265.15,-109.025,-193.858,-109.003C-101.83,-108.975,46.604,-111.993,99.722,-114.67C101.8,-114.775,104.099,-114.827,106.105,-115.381C114.294,-117.643,119.548,-119.409,119.548,-119.409; M-380.135,-123.14C-380.135,-123.14,-268.14,-103.697,-196.858,-102.503C-107.478,-101.006,42.773,-107.255,95.722,-108.67C97.802,-108.726,104.154,-108.882,107.855,-110.631C115.522,-114.255,119.798,-115.909,119.798,-115.909; M-380.135,-126.64C-380.135,-126.64,-265.15,-109.025,-193.858,-109.003C-101.83,-108.975,46.604,-111.993,99.722,-114.67C101.8,-114.775,104.099,-114.827,106.105,-115.381C114.294,-117.643,119.548,-119.409,119.548,-119.409; M-380.135,-123.14C-380.135,-123.14,-268.14,-103.697,-196.858,-102.503C-107.478,-101.006,42.773,-107.255,95.722,-108.67C97.802,-108.726,104.154,-108.882,107.855,-110.631C115.522,-114.255,119.798,-115.909,119.798,-115.909; M-383.802,-96.806C-383.802,-96.806,-293.022,-75.38,-193.358,-72.003C-99.978,-68.839,33.356,-79.672,89.055,-88.837C91.108,-89.175,111.689,-105.338,117.022,-109.131C123.933,-114.046,119.798,-115.909,119.798,-115.909; M-383.802,-96.806C-383.802,-96.806,-293.022,-75.38,-193.358,-72.003C-99.978,-68.839,33.356,-79.672,89.055,-88.837C91.108,-89.175,111.689,-105.338,117.022,-109.131C123.933,-114.046,119.798,-115.909,119.798,-115.909; M-380.135,-126.64C-380.135,-126.64,-265.15,-109.025,-193.858,-109.003C-101.83,-108.975,46.604,-111.993,99.722,-114.67C101.8,-114.775,104.099,-114.827,106.105,-115.381C114.294,-117.643,119.548,-119.409,119.548,-119.409" keyTimes="0; 0.172043; 0.301075; 0.430108; 0.591398; 0.827957; 0.903226; 1" keySplines="0 0 1 1; 0.4 0 0.6 1; 0.4 0 0.6 1; 0.4 0 0.6 1; 0.4 0 0.6 1; 0.4 0 0.6 1; 0.4 0 0.6 1" fill="freeze" /></path></g></g><g transform="matrix(1,0,0,1,407.978,180.006)"><g><path stroke-linejoin="round" stroke-linecap="round" stroke-width="4" stroke="#000000" fill="#000000" d="M129.422,-102.686C129.422,-102.686,119.066,-101.648,119.066,-101.648C119.066,-101.648,119.066,-126.64,119.066,-126.64C119.066,-126.64,129.422,-126.64,129.422,-126.64C129.422,-126.64,129.422,-102.686,129.422,-102.686Z" /></g></g><g transform="matrix(1,0,0,1,407.978,180.005)"><g><path fill="#000000" d="M315.82,-108.08C247.076,-107.982,213.797,-105.24,142.84,-101.653C140.99,-101.559,139.422,-102.737,139.422,-104.225C139.422,-104.225,139.422,-126.742,139.422,-126.742C139.422,-128.169,140.868,-129.324,142.647,-129.319C212.943,-129.131,246.19,-129.784,315.604,-133.415C317.456,-133.512,319.023,-132.336,319.023,-130.847C319.023,-130.847,319.023,-110.654,319.023,-110.654C319.023,-109.233,317.592,-108.083,315.82,-108.08Z" /></g></g><g transform="matrix(1,0,0,1,407.977,180.005)"><g><path fill="#5c5aff" d="M345.751,-107.837C345.751,-107.837,330.366,-107.837,330.366,-107.837C328.52,-107.837,327.023,-109.334,327.023,-111.18C327.023,-111.18,327.023,-130.296,327.023,-130.296C327.023,-132.142,328.52,-133.64,330.366,-133.64C330.366,-133.64,345.911,-133.64,345.911,-133.64C351.259,-133.64,355.594,-129.304,355.594,-123.956C355.594,-123.956,355.594,-117.68,355.594,-117.68C355.594,-112.244,351.187,-107.837,345.751,-107.837Z" /></g></g></g></g></g></g></g><g id="i13"><g transform="translate(411.824,448.601)"><animateTransform repeatCount="indefinite" type="translate" attributeName="transform" dur="1.55s" begin="0s" calcMode="spline" values="372.926 208.785; 420.915 618.789; 451.973 319.691; 505.121 610.17; 406.996 272.807; 328.881 615.004; 372.926 208.785; 420.915 618.789" keyTimes="0; 0.182795; 0.333334; 0.483871; 0.645162; 0.806451; 0.989248; 1" keySplines="0.6 0 0.95 1; 0.05 0 0.6 1; 0.4 0 0.95 1; 0.05 0 0.6 1; 0.4 0 0.95 1; 0.05 0 0.4 1; 0.6 0 0.95 1" fill="freeze" /><g transform="rotate(30.865)"><animateTransform repeatCount="indefinite" type="rotate" attributeName="transform" dur="1.55s" begin="0s" calcMode="spline" values="120; 0; 120; 240; 160; -60; 120; 360" keyTimes="0; 0.182795; 0.333334; 0.483871; 0.645162; 0.806451; 0.989248; 1" keySplines="0.2 0 0.95 1; 0.05 0 0.8 1; 0.2 0 0.95 1; 0.05 0 0.8 1; 0.2 0 0.95 1; 0.05 0 0.8 1; 0.2 0 0.95 1" fill="freeze" /><g transform="scale(1,1) translate(-50.5,-51)"><g clip-path="url(#i10)"><g transform="matrix(1,0,0,1,-189,440)"><g><path fill="#dc2626" d="M280.49,-367.52C278.32,-363.22,275.43,-359.2,271.84,-355.61C268.18,-351.95,264.06,-349.02,259.67,-346.83C251.47,-342.73,242.31,-341.2,233.39,-342.23C228.31,-342.81,223.32,-344.22,218.62,-346.47C217.52,-346.99,216.45,-347.56,215.39,-348.17C212.49,-349.84,209.72,-351.86,207.16,-354.22C206.67,-354.67,206.18,-355.13,205.7,-355.61C203.54,-357.77,201.63,-360.09,199.99,-362.54C187.7,-380.73,189.6,-405.65,205.7,-421.76C221.71,-437.76,246.43,-439.74,264.58,-427.69C267.15,-426,269.58,-424.02,271.84,-421.76C272.23,-421.37,272.61,-420.97,272.98,-420.57C275.38,-418.01,277.43,-415.25,279.13,-412.34C279.87,-411.08,280.55,-409.79,281.16,-408.48C283.36,-403.77,284.73,-398.77,285.27,-393.7C286.23,-384.8,284.64,-375.68,280.49,-367.52Z" /></g></g><g transform="matrix(1,0,0,1,-189,440)"><g><path fill="#991b1b" d="M279.13,-412.34C268.31,-408.68,254.45,-399.46,241.46,-386.47C228.22,-373.23,218.9,-359.08,215.39,-348.17C212.49,-349.84,209.72,-351.86,207.16,-354.22C206.67,-354.67,206.18,-355.13,205.7,-355.61C203.54,-357.77,201.63,-360.09,199.99,-362.54C203.29,-373.55,212.74,-388.06,226.31,-401.63C239.55,-414.87,253.68,-424.18,264.58,-427.69C267.15,-426,269.58,-424.02,271.84,-421.76C272.23,-421.37,272.61,-420.97,272.98,-420.57C275.38,-418.01,277.43,-415.25,279.13,-412.34Z" /></g></g><g transform="matrix(1,0,0,1,-189,440)"><g><path stroke-linejoin="round" stroke-linecap="round" stroke-width="4" stroke="#ffffff" d="M272.98,-420.57C261.95,-417.32,247.36,-407.83,233.73,-394.2C219.8,-380.27,210.21,-365.34,207.16,-354.22" /></g></g><g transform="matrix(1,0,0,1,-189,440)"><g><path d="M279.13,-412.34C268.31,-408.68,254.45,-399.46,241.46,-386.47C228.22,-373.23,218.9,-359.08,215.39,-348.17C212.49,-349.84,209.72,-351.86,207.16,-354.22C206.67,-354.67,206.18,-355.13,205.7,-355.61C203.54,-357.77,201.63,-360.09,199.99,-362.54C203.29,-373.55,212.74,-388.06,226.31,-401.63C239.55,-414.87,253.68,-424.18,264.58,-427.69C267.15,-426,269.58,-424.02,271.84,-421.76C272.23,-421.37,272.61,-420.97,272.98,-420.57C275.38,-418.01,277.43,-415.25,279.13,-412.34Z" /></g></g><g transform="matrix(1,0,0,1,-189,440)"><g><path stroke-linejoin="round" stroke-linecap="round" stroke-width="4" stroke="#000000" d="M280.49,-367.52C278.32,-363.22,275.43,-359.2,271.84,-355.61C268.18,-351.95,264.06,-349.02,259.67,-346.83C251.47,-342.73,242.31,-341.2,233.39,-342.23C228.31,-342.81,223.32,-344.22,218.62,-346.47C217.52,-346.99,216.45,-347.56,215.39,-348.17C212.49,-349.84,209.72,-351.86,207.16,-354.22C206.67,-354.67,206.18,-355.13,205.7,-355.61C203.54,-357.77,201.63,-360.09,199.99,-362.54C187.7,-380.73,189.6,-405.65,205.7,-421.76C221.71,-437.76,246.43,-439.74,264.58,-427.69C267.15,-426,269.58,-424.02,271.84,-421.76C272.23,-421.37,272.61,-420.97,272.98,-420.57C275.38,-418.01,277.43,-415.25,279.13,-412.34C279.87,-411.08,280.55,-409.79,281.16,-408.48C283.36,-403.77,284.73,-398.77,285.27,-393.7C286.23,-384.8,284.64,-375.68,280.49,-367.52Z" /></g></g></g></g></g></g></g></svg>
